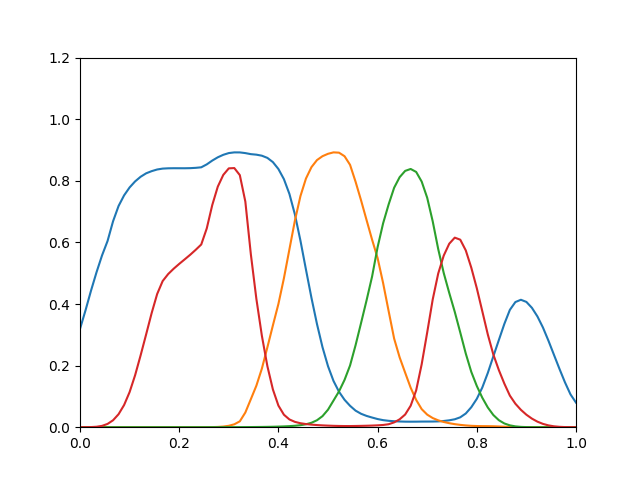

Data behind this chart, as committed beside it:
0.3191, 9.931e-36, 2.766e-19, 2.066e-05
0.3794, 5.057e-31, 7.473e-17, 8.505e-05
0.4435, 2.317e-27, 3.384e-15, 0.0003981
0.5032, 3.151e-24, 8.62e-14, 0.001449
0.5578, 1.556e-21, 1.365e-12, 0.004299
0.6045, 2.192e-19, 1.325e-11, 0.01066
0.6687, 9.108e-18, 6.774e-11, 0.02252
0.7183, 2.6e-16, 2.934e-10, 0.04224
0.7527, 5.337e-15, 1.105e-09, 0.072
0.7785, 8.161e-14, 3.669e-09, 0.114
0.7981, 9.534e-13, 1.077e-08, 0.1688
0.8131, 8.811e-12, 2.819e-08, 0.2334
0.8243, 6.272e-11, 6.702e-08, 0.3013
0.8313, 3.18e-10, 1.455e-07, 0.3704
0.8367, 1.407e-09, 2.959e-07, 0.4324
0.8396, 5.715e-09, 5.723e-07, 0.4745
0.8406, 2.18e-08, 1.063e-06, 0.4973
0.8408, 7.795e-08, 1.905e-06, 0.5146
0.8408, 2.736e-07, 3.305e-06, 0.5302
0.8407, 9.947e-07, 5.578e-06, 0.545
0.8411, 3.45e-06, 9.16e-06, 0.5599
0.8421, 1.134e-05, 1.465e-05, 0.576
0.8438, 3.556e-05, 2.289e-05, 0.5932
0.8533, 0.000106, 3.476e-05, 0.6454
0.8657, 0.0003028, 5.045e-05, 0.7213
0.8763, 0.0008513, 7.172e-05, 0.7809
0.8844, 0.00209, 9.988e-05, 0.8192
0.8901, 0.004555, 0.0001364, 0.8404
0.8922, 0.009418, 0.0001845, 0.8413
0.8922, 0.01909, 0.0002488, 0.8184
0.8899, 0.04764, 0.0003379, 0.7326
0.8865, 0.09095, 0.0004682, 0.5616
0.8849, 0.1347, 0.0006356, 0.4171
0.8815, 0.1902, 0.0008437, 0.297
0.8744, 0.2593, 0.001114, 0.1982
0.8607, 0.3305, 0.001472, 0.1226
0.8384, 0.4, 0.001944, 0.07024
0.8054, 0.4836, 0.002574, 0.04053
0.7573, 0.5776, 0.003437, 0.02516
0.6904, 0.6713, 0.004666, 0.01727
0.6057, 0.7504, 0.006518, 0.01291
0.5118, 0.8073, 0.009473, 0.01019
0.4198, 0.8444, 0.01438, 0.008322
0.335, 0.8673, 0.02259, 0.006941
0.2599, 0.8799, 0.03585, 0.005897
0.1982, 0.8876, 0.05685, 0.005083
0.1501, 0.8923, 0.0865, 0.004452
0.115, 0.8913, 0.1163, 0.003998
0.08902, 0.8798, 0.1535, 0.003743
0.06945, 0.8519, 0.2004, 0.003704
0.05378, 0.7971, 0.266, 0.003959
0.04359, 0.7365, 0.3384, 0.004296
0.0366, 0.6724, 0.4121, 0.00472
0.03136, 0.6089, 0.4892, 0.005286
0.02648, 0.5493, 0.5845, 0.006071
0.02292, 0.4679, 0.662, 0.007236
0.02071, 0.3772, 0.7232, 0.009625
0.01937, 0.2878, 0.7775, 0.01566
0.01857, 0.2266, 0.8118, 0.0256
0.01801, 0.177, 0.8322, 0.04117
0.01789, 0.1282, 0.8384, 0.06974
... 30 more rows
